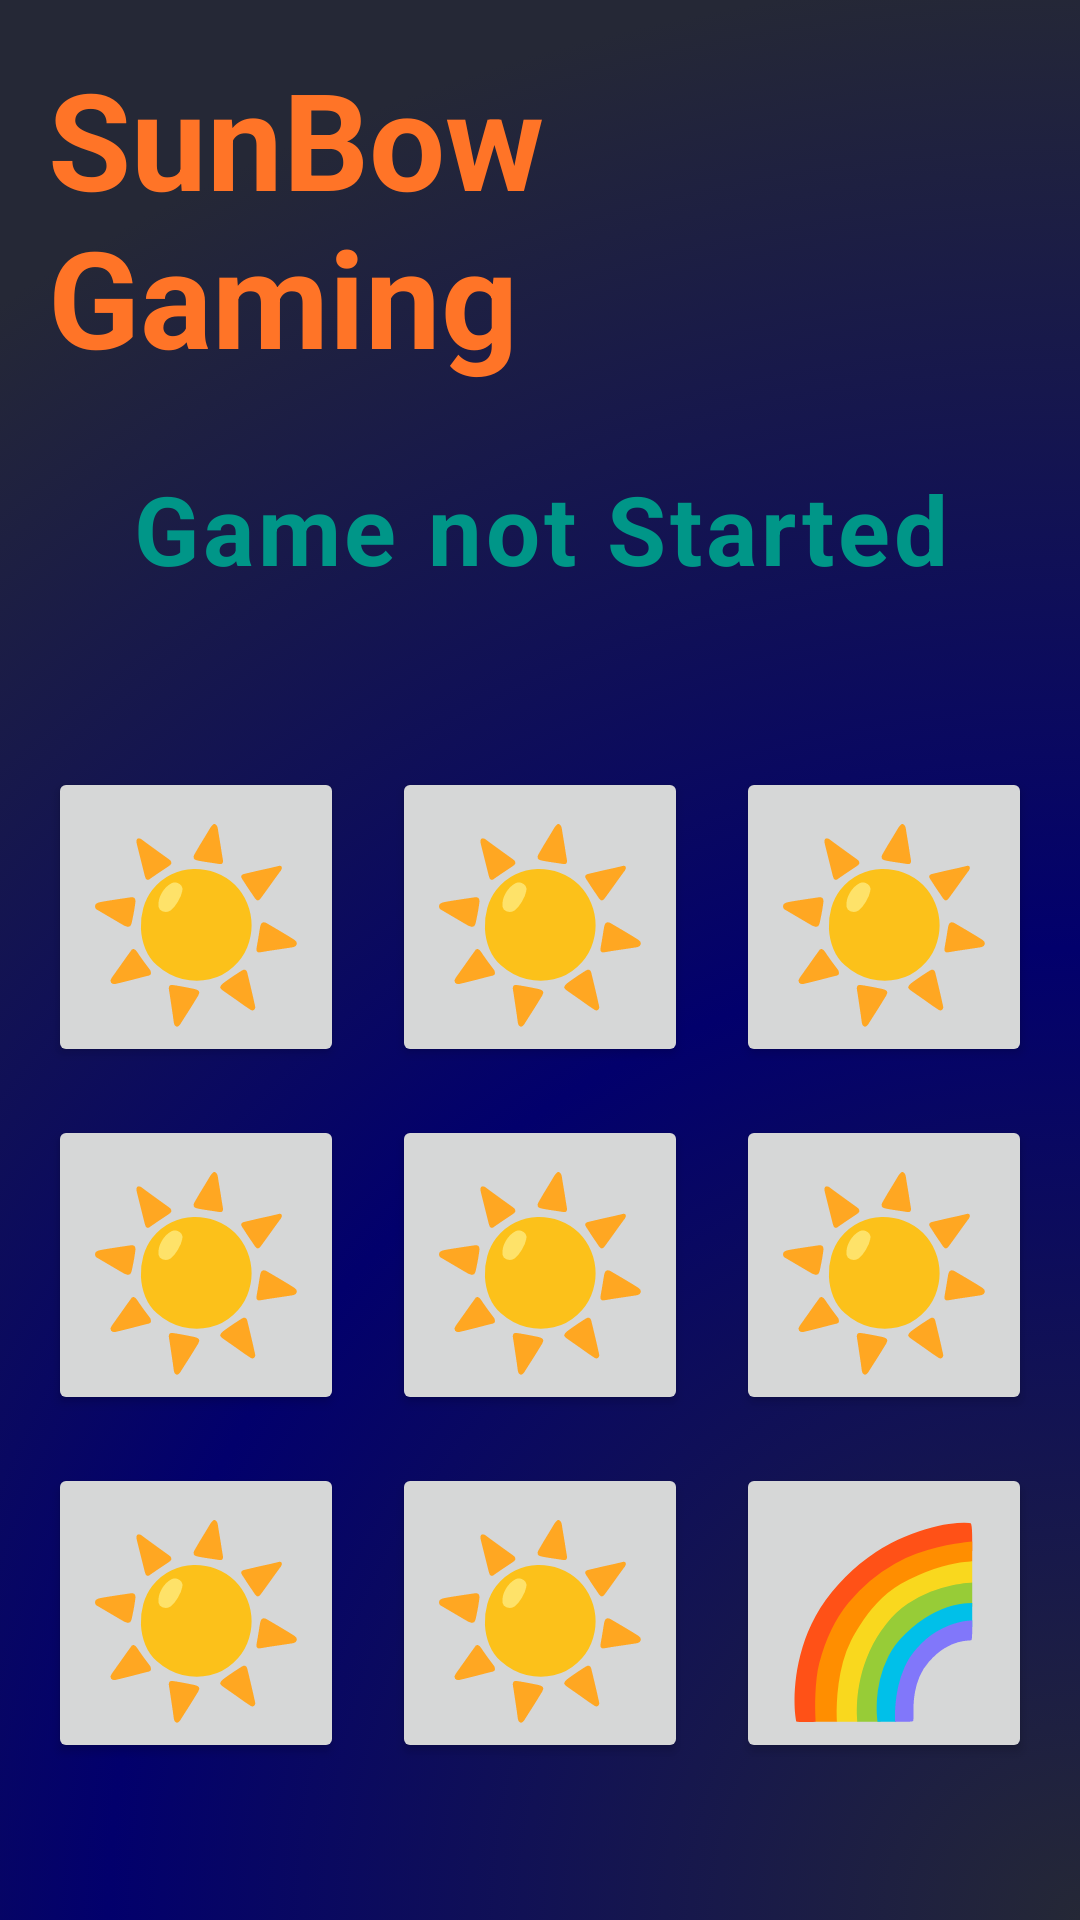

The Android layout XML behind this screen, and the referenced resources:
<!-- AndroidManifest.xml: application theme Theme.OnlineGamingApp -->
<!-- res/layout/activity_game.xml -->
<?xml version="1.0" encoding="utf-8"?>
<LinearLayout xmlns:android="http://schemas.android.com/apk/res/android"
    xmlns:app="http://schemas.android.com/apk/res-auto"
    xmlns:tools="http://schemas.android.com/tools"
    android:id="@+id/main"
    android:layout_width="match_parent"
    android:layout_height="match_parent"
    android:orientation="vertical"
    android:background="@drawable/gradiant_background"
    tools:context=".GameActivity">

    <TextView
        android:layout_width="wrap_content"
        android:layout_height="wrap_content"
        android:layout_margin="8dp"
        android:padding="8dp"
        android:text="@string/appName"
        android:textColor="@color/orange"
        android:textSize="45sp"
        android:layout_gravity="center"
        android:textStyle="bold" />

    <TextView
        android:layout_width="match_parent"
        android:layout_height="wrap_content"
        android:id="@+id/game_status_text"
        android:gravity="center"
        android:textSize="32sp"
        android:layout_margin="10dp"
        android:layout_marginTop="20dp"
        android:textStyle="bold"
        android:text="@string/appBegin"
        android:letterSpacing="0.04"
        android:textColor="@color/green"/>

    <GridLayout
        android:layout_width="wrap_content"
        android:layout_height="wrap_content"
        android:layout_gravity="center"
        android:layout_marginTop="40dp"
        android:columnCount="3"
        >

        <Button android:layout_width="match_parent"
            android:layout_height="wrap_content"
            android:layout_margin="8dp"
            android:textSize="60sp"
            android:tag="0"
            android:id="@+id/btn_0"
            android:text="☀"
            />

        <Button android:layout_width="match_parent"
            android:layout_height="wrap_content"
            android:layout_margin="8dp"
            android:textSize="60sp"
            android:tag="1"
            android:id="@+id/btn_1"
            android:text="☀"
            />

        <Button android:layout_width="match_parent"
            android:layout_height="wrap_content"
            android:layout_margin="8dp"
            android:textSize="60sp"
            android:tag="2"
            android:id="@+id/btn_2"
            android:text="☀"
            />

        <Button android:layout_width="match_parent"
            android:layout_height="wrap_content"
            android:layout_margin="8dp"
            android:textSize="60sp"
            android:tag="3"
            android:id="@+id/btn_3"
            android:text="☀"
            />

        <Button android:layout_width="match_parent"
            android:layout_height="wrap_content"
            android:layout_margin="8dp"
            android:textSize="60sp"
            android:tag="4"
            android:id="@+id/btn_4"
            android:text="☀"
            />

        <Button android:layout_width="match_parent"
            android:layout_height="wrap_content"
            android:layout_margin="8dp"
            android:textSize="60sp"
            android:tag="5"
            android:id="@+id/btn_5"
            android:text="☀"
            />

        <Button android:layout_width="match_parent"
            android:layout_height="wrap_content"
            android:layout_margin="8dp"
            android:textSize="60sp"
            android:tag="6"
            android:id="@+id/btn_6"
            android:text="☀"
            />

        <Button android:layout_width="match_parent"
            android:layout_height="wrap_content"
            android:layout_margin="8dp"
            android:textSize="60sp"
            android:tag="7"
            android:id="@+id/btn_7"
            android:text="☀"/>

        <Button android:layout_width="match_parent"
            android:layout_height="wrap_content"
            android:layout_margin="8dp"
            android:textSize="60sp"
            android:tag="8"
            android:id="@+id/btn_8"
            android:text="🌈"/>

    </GridLayout>

    <Button
        android:layout_width="wrap_content"
        android:layout_height="wrap_content"
        android:layout_gravity="center"
        android:layout_margin="20dp"
        android:text="@string/StartGame"
        android:id="@+id/start_game_btn"/>

    <RelativeLayout
        android:layout_width="wrap_content"
        android:layout_height="30dp"
        android:layout_marginTop="5dp">

        <TextView
            android:id="@+id/text_player1"
            android:layout_width="200dp"
            android:layout_height="wrap_content"
            android:text="Player-1 Score"
            android:textAlignment="center"
            android:textColor="@color/white"
            android:textSize="26dp"
            android:textStyle="bold" />

        <TextView
            android:id="@+id/text_player2"
            android:layout_width="200dp"
            android:layout_height="wrap_content"
            android:layout_toRightOf="@id/text_player1"
            android:text="Player-2 Score"
            android:textAlignment="center"
            android:textColor="@color/white"
            android:textSize="26dp"
            android:textStyle="bold" />
    </RelativeLayout>
    <RelativeLayout
        android:layout_width="wrap_content"
        android:layout_height="30dp">

        <TextView
            android:id="@+id/score_Player1"
            android:layout_width="200dp"
            android:layout_height="wrap_content"
            android:text="0"
            android:textAlignment="center"
            android:textColor="@color/white"
            android:textSize="26dp"
            android:textStyle="bold" />

        <TextView
            android:id="@+id/score_Player2"
            android:layout_width="200dp"
            android:layout_height="wrap_content"
            android:layout_toRightOf="@id/score_Player1"
            android:text="1"
            android:textAlignment="center"
            android:textColor="@color/white"
            android:textSize="26dp"
            android:textStyle="bold" />

    </RelativeLayout>
</LinearLayout>
<!-- resources referenced by this layout -->
<resources>
  <color name="green">#FF009688</color>
  <color name="orange">#FF7427</color>
  <color name="white">#FFFFFFFF</color>
  <!-- drawable gradiant_background (drawable) -->
  <?xml version="1.0" encoding="utf-8"?>
  <selector xmlns:android="http://schemas.android.com/apk/res/android">
  <item>
      <shape android:shape="rectangle">
          <gradient
          android:startColor="@color/dark_blue"
              android:centerColor="#02006C"
              android:endColor="@color/dark_blue"
              android:type="radial"
              android:gradientRadius="180%p"
              android:centerY="1"
              android:centerX="1"
              />
      </shape>
  </item>
  </selector>
  <string name="StartGame">Start Game</string>
  <string name="appBegin">Game not Started</string>
  <string name="appName">SunBow Gaming</string>
  <style name="Theme.OnlineGamingApp" parent="Base.Theme.OnlineGamingApp" />
  <color name="dark_blue">#252836</color>
  <style name="Base.Theme.OnlineGamingApp" parent="Theme.Material3.DayNight.NoActionBar">
          
          
      </style>
</resources>
